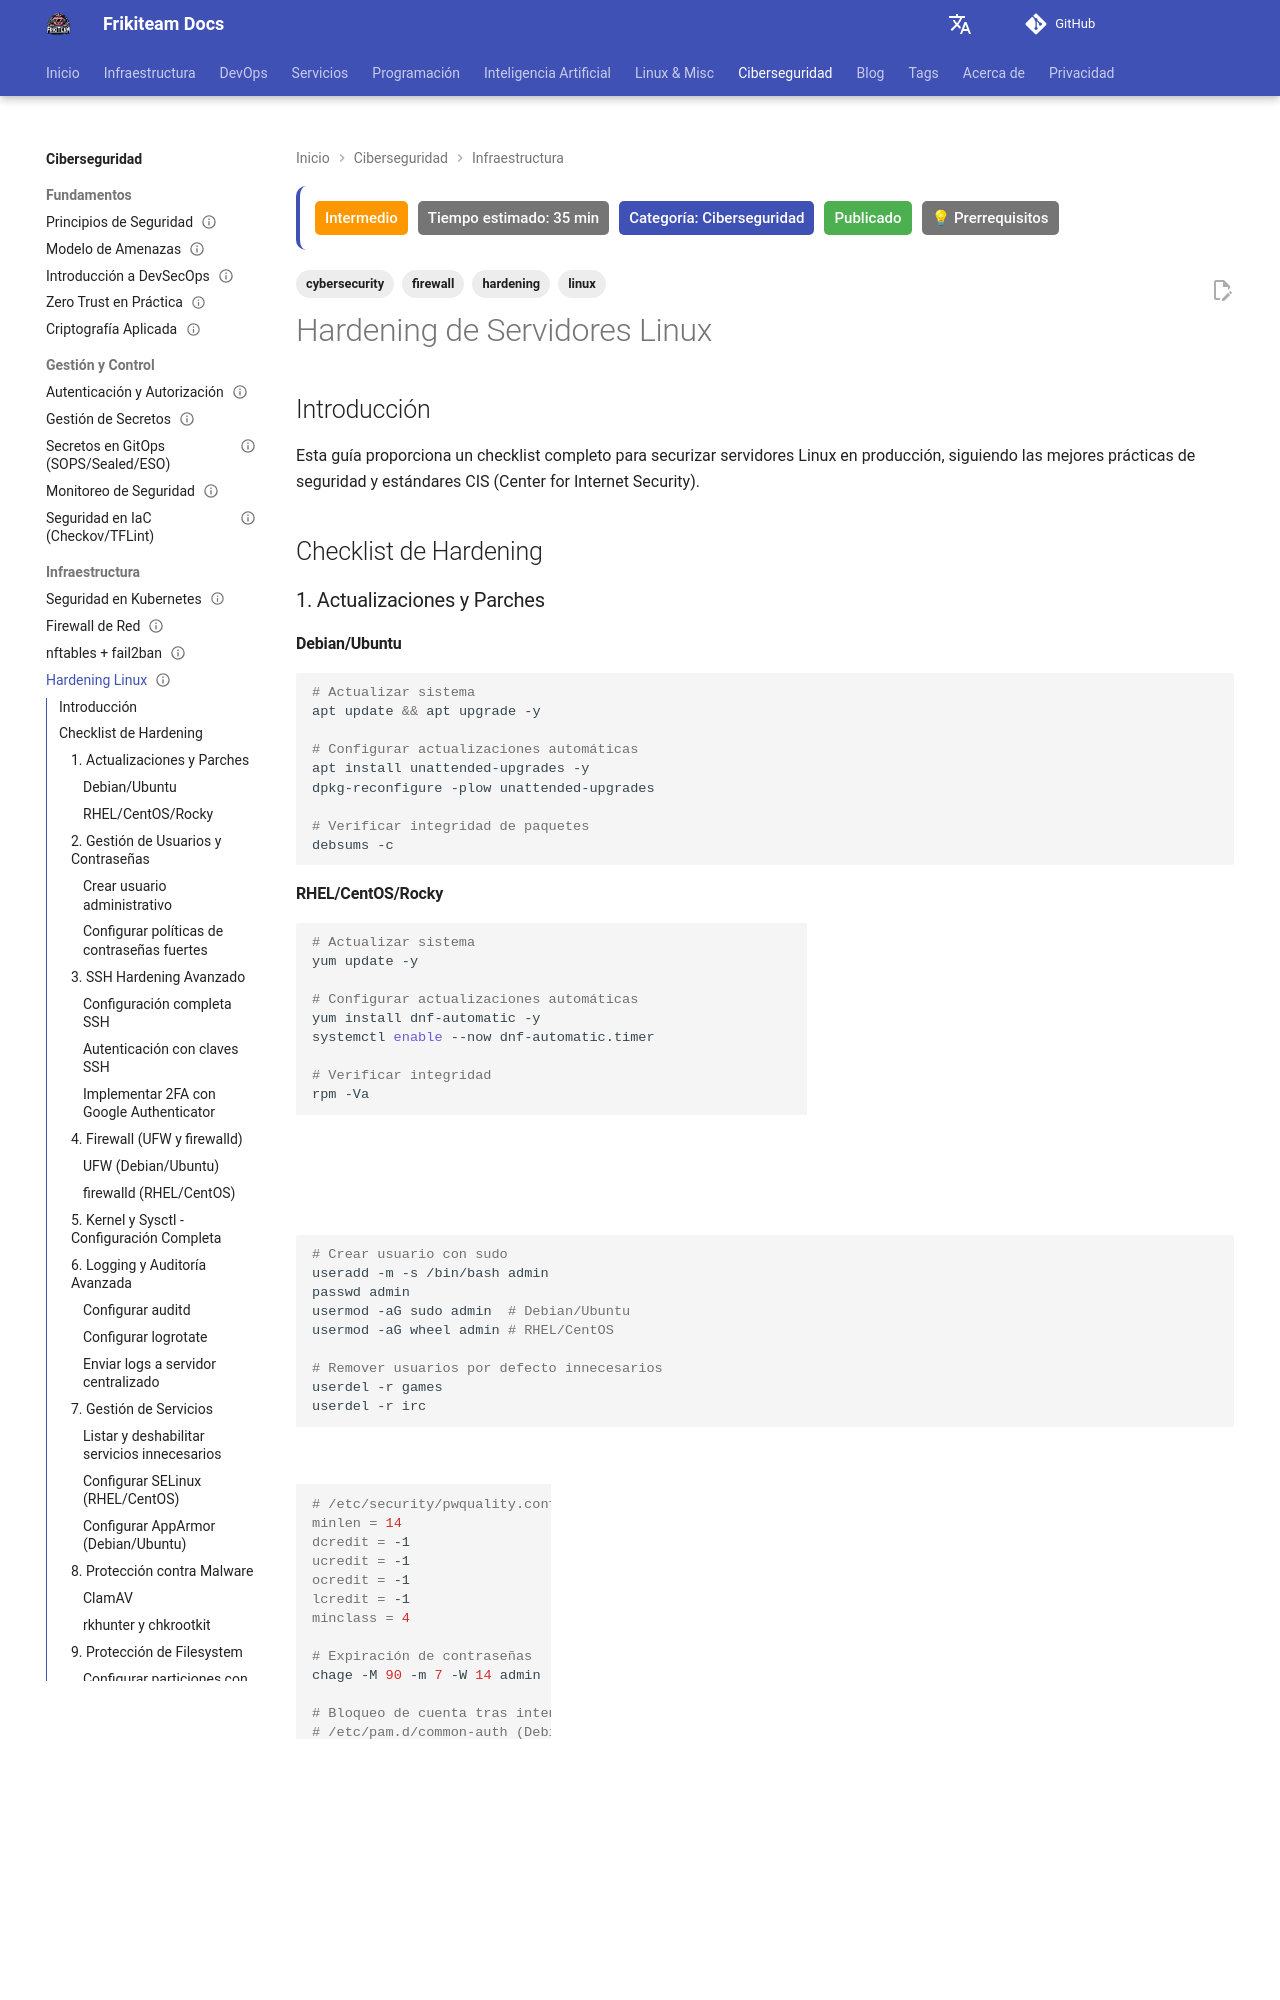

repository: rasty94/Frikiteam-docs · page: doc/cybersecurity/hardening_linux/index.html · generator: mkdocs

---
title: "Hardening de Servidores Linux"
description: "Guía práctica de hardening en servidores Linux: SSH, usuarios, kernel sysctl, servicios mínimos y auditoría continua."
updated: 2026-10-11
tags: ['cybersecurity', 'linux', 'hardening', 'firewall']
difficulty: intermediate
estimated_time: 35 min
category: Ciberseguridad
status: published
last_reviewed: 2026-10-11
prerequisites:
  - "Conocimientos básicos de DevOps"
  - "Linux intermedio"
reviewers: ["@rasty94"]
contributors: ["@rasty94"]
---

# Hardening de Servidores Linux

## Introducción

Esta guía proporciona un checklist completo para securizar servidores Linux en producción, siguiendo las mejores prácticas de seguridad y estándares CIS (Center for Internet Security).

## Checklist de Hardening

### 1. Actualizaciones y Parches

#### Debian/Ubuntu
```bash
# Actualizar sistema
apt update && apt upgrade -y

# Configurar actualizaciones automáticas
apt install unattended-upgrades -y
dpkg-reconfigure -plow unattended-upgrades

# Verificar integridad de paquetes
debsums -c
```

#### RHEL/CentOS/Rocky
```bash
# Actualizar sistema
yum update -y

# Configurar actualizaciones automáticas
yum install dnf-automatic -y
systemctl enable --now dnf-automatic.timer

# Verificar integridad
rpm -Va
```

### 2. Gestión de Usuarios y Contraseñas

#### Crear usuario administrativo
```bash
# Crear usuario con sudo
useradd -m -s /bin/bash admin
passwd admin
usermod -aG sudo admin  # Debian/Ubuntu
usermod -aG wheel admin # RHEL/CentOS

# Remover usuarios por defecto innecesarios
userdel -r games
userdel -r irc
```

#### Configurar políticas de contraseñas fuertes
```bash
# /etc/security/pwquality.conf
minlen = 14
dcredit = -1
ucredit = -1
ocredit = -1
lcredit = -1
minclass = 4

# Expiración de contraseñas
chage -M 90 -m 7 -W 14 admin

# Bloqueo de cuenta tras intentos fallidos
# /etc/pam.d/common-auth (Debian) o /etc/pam.d/system-auth (RHEL)
auth required pam_faillock.so preauth silent audit deny=5 unlock_time=900
auth [default=die] pam_faillock.so authfail audit deny=5 unlock_time=900
account required pam_faillock.so
```

### 3. SSH Hardening Avanzado
